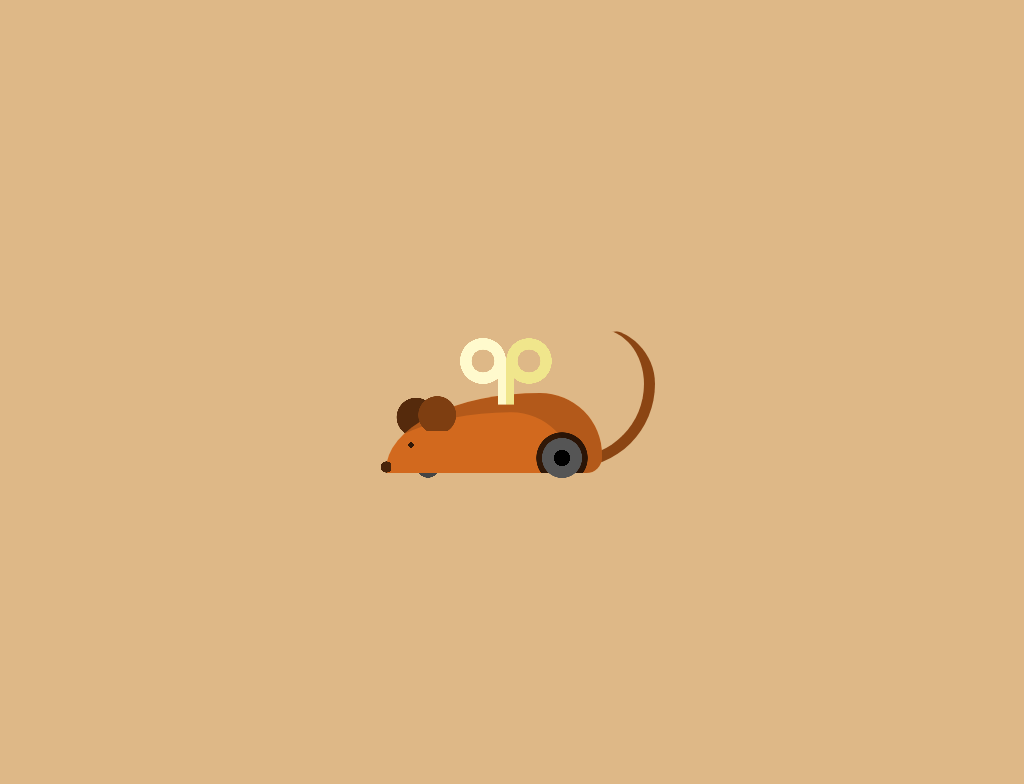

Give the HTML and CSS whose rendering is this image.

<!-- file: single-div-css-wind-up-mouse.html -->
<!doctype html>
<html lang="en">
<head>
  <meta charset="utf-8">
  <meta name="viewport" content="width=device-width, initial-scale=1">
  <title>Single div CSS wind up mouse</title>
  <link rel="stylesheet" href="single-div-css-wind-up-mouse.css">
</head>
<body>
<div id="winding"></div>
</body>
</html>


/* file: single-div-css-wind-up-mouse.css */
/* Lynn Fisher · https://codepen.io/lynnandtonic/pen/pobEZVR
   Collection: https://github.com/pagespeed-pro/css-art.com/tree/1ce83a9cee23fec9a7b1d665c8b40f9d464c97ee/artwork/single-div-css-wind-up-mouse */
body {
  min-height: 220px;
  height: 100vh;
  position: relative;
  background-color: #deb887;
}
div {
  position: absolute;
  left: 50%;
  top: 50%;
}
div:before,
div:after {
  display: block;
  content: '';
  position: absolute;
}
@media (max-width: 400px) {
  div:not(.no-scale) {
    transform: scale(0.8);
  }
}
#winding {
  width: 15.5em;
  height: 8em;
  margin-left: -7.25em;
  margin-top: -4em;
  background-repeat: no-repeat;
  background-image: radial-gradient(circle, rgba(255,250,205,0) 25%, #fffacd 25.5%, #fffacd 50.5%, rgba(255,250,205,0) 51%), radial-gradient(circle, rgba(240,230,140,0) 25%, #f0e68c 25.5%, #f0e68c 50%, rgba(240,230,140,0) 50.5%), radial-gradient(circle, #552a0c 50%, rgba(139,69,19,0) 51%);
  background-size: 4em 4em, 4em 4em, 3.4em 3.4em;
  background-position: 30% 0, 55% 0, left -0.45em bottom 0.8em;
  border-radius: 0 4em 6em 0;
  border-top: 0.1em solid transparent;
  border-right: 0.7em solid #8b4513;
  border-bottom: 0.7em solid #8b4513;
}
#winding:before {
  width: 13.5em;
  height: 5em;
  bottom: -1em;
  right: 2.6em;
  background-color: #d2691e;
  background-repeat: no-repeat;
  background-image: radial-gradient(circle, #311807 50%, rgba(139,69,19,0) 51%);
  background-size: 4.5em 4.5em;
  background-position: right 0.3em bottom -1.3em;
  border-top-left-radius: 10em 5em;
  border-top-right-radius: 4em;
  border-bottom-right-radius: 1em;
  box-shadow: inset -1.8em 1.2em 0 rgba(0,0,0,0.15);
}
#winding:after {
  width: 14em;
  height: 10em;
  right: 2.5em;
  bottom: -1.5em;
  background-repeat: no-repeat;
  background-image: radial-gradient(circle at 50% 70%, #7e3e11 40%, rgba(139,69,19,0) 41%), radial-gradient(circle, #311807 50%, rgba(139,69,19,0) 51%), radial-gradient(circle at 70% 50%, #48240a 40%, rgba(139,69,19,0) 41%), radial-gradient(circle, black 20%, #555 20%, #555 50%, rgba(0,0,0,0) 51%), linear-gradient(to right, #fffacd 50%, #f0e68c 50%), radial-gradient(circle at 50% -0.4em, #444 40%, rgba(0,0,0,0) 41%);
  background-size: 3.4em 3.4em, 0.5em 0.5em, 1em 1em, 3.5em 3.5em, 1em 2.6em, 2em 1em;
  background-position: left 1.9em bottom 3.1em, left 1.7em bottom 2em, left -0.3em bottom 0.35em, right 0.9em bottom -0.3em, 56.5% 2.6em, left 2em bottom -0.5em;
}
